Run: headless pygame with SDL's dummy video driver; simulated clock (each Clock.tick advances the game by its frame time, no real sleeping); random seed 0; keys injected as events and as key.get_pressed() state; mouse plan: one left click at the window centre at the start of phase 2, then a move to the lower-right quarter at the start of phase 3; restart key R tapped at the start of phases 3 and 4.
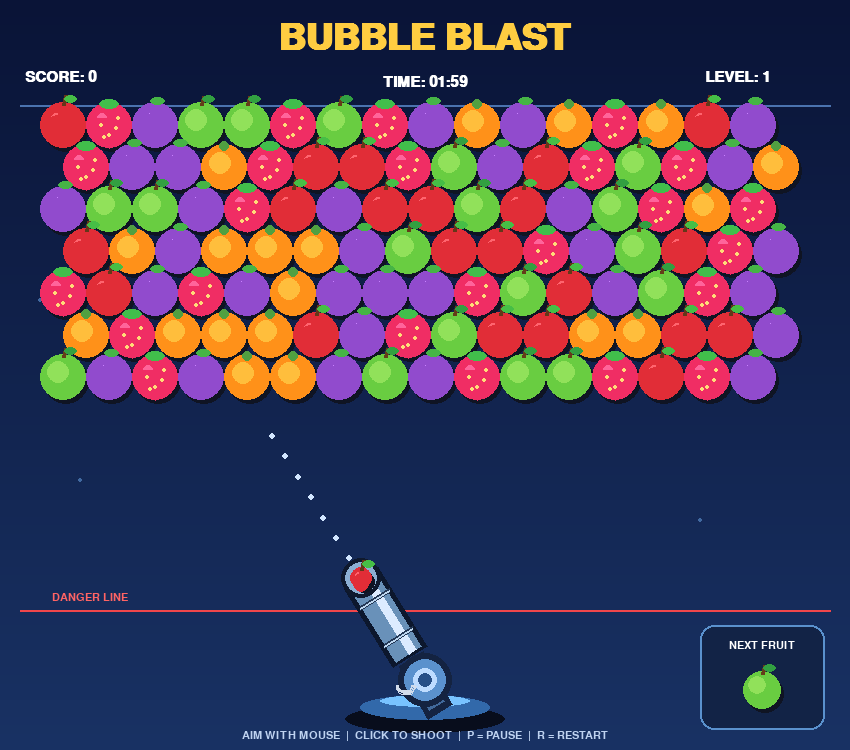
Frame 1 of 4 · flips 1–60 · no input
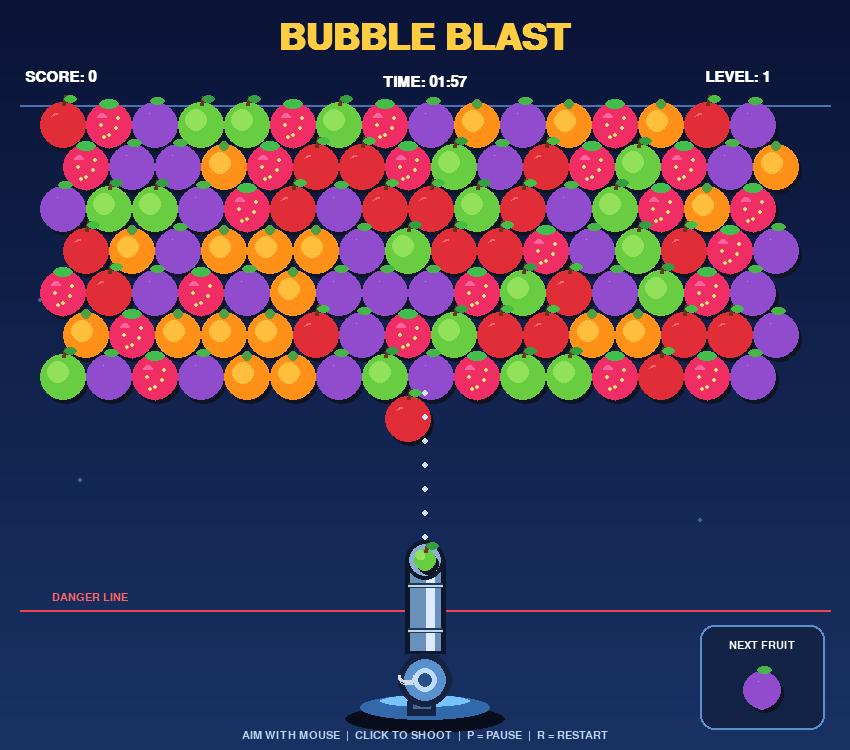
Frame 2 of 4 · flips 61–180 · clicked the window centre · tapped SPACE, RETURN · held RIGHT (→), D
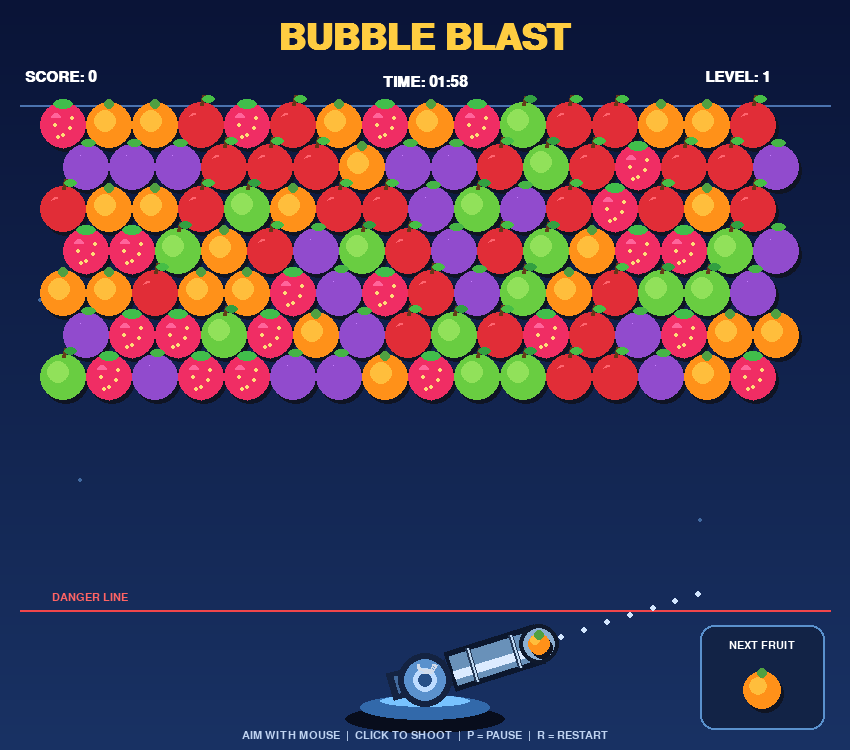
Frame 3 of 4 · flips 181–300 · moved the mouse to the lower-right quarter · tapped R · held DOWN (↓), S
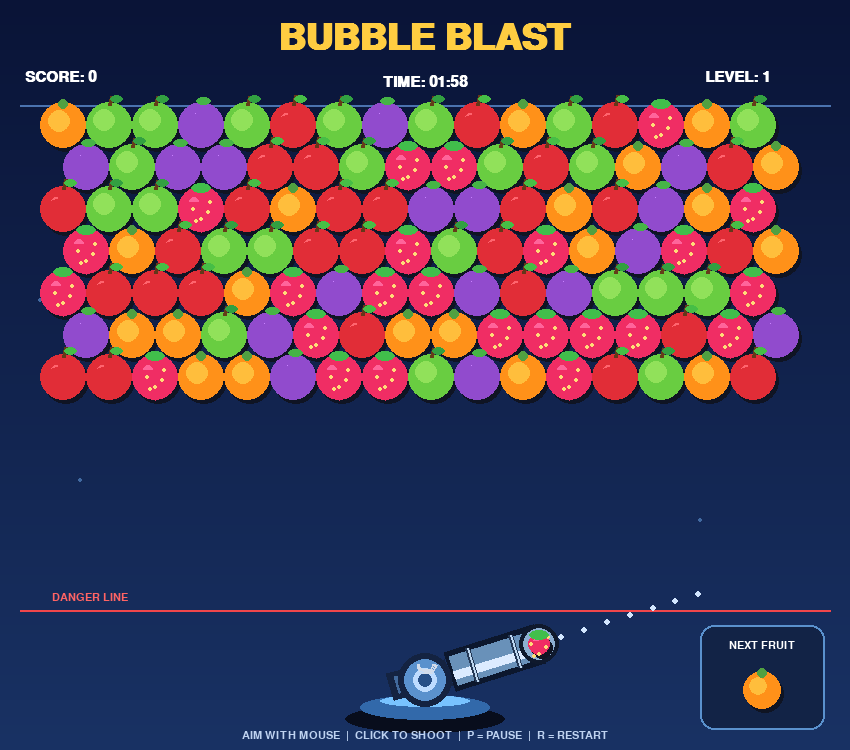
Frame 4 of 4 · flips 301–420 · tapped R · held LEFT (←), A, UP (↑), W

The pygame program that drew these frames:


import pygame
import math
import random
import sys

pygame.init()

# -------------------- GAME SETTINGS --------------------

WIDTH, HEIGHT = 850, 750
FPS = 60
TIME_LIMIT = 120

screen = pygame.display.set_mode((WIDTH, HEIGHT))
pygame.display.set_caption("BUBBLE BLAST - Fruit Shooter")
clock = pygame.time.Clock()

# Colors
WHITE = (255, 255, 255)
BLACK = (20, 25, 40)
DARK_BLUE = (12, 22, 48)
BLUE = (40, 100, 190)
LIGHT_BLUE = (100, 190, 255)
GOLD = (255, 205, 65)
RED = (245, 65, 75)
GREEN = (65, 205, 100)

# Fonts
font = pygame.font.SysFont("arial", 23, bold=True)
small_font = pygame.font.SysFont("arial", 17)
big_font = pygame.font.SysFont("arial", 55, bold=True)

# Fruit types
FRUITS = ["apple", "orange", "strawberry", "green", "grapes"]

FRUIT_COLORS = {
    "apple": (225, 45, 55),
    "orange": (255, 145, 25),
    "strawberry": (240, 45, 100),
    "green": (105, 205, 65),
    "grapes": (145, 75, 205)
}

# Grid settings
RADIUS = 23
DIAMETER = RADIUS * 2
COLS = 16
ROWS = 14
GRID_TOP = 125
GRID_LEFT = 40
ROW_HEIGHT = 42
DANGER_LINE = 610

# Shooter
SHOOTER_X = WIDTH // 2
SHOOTER_Y = 680
BULLET_SPEED = 10

# -------------------- GAME VARIABLES --------------------

grid = []
particles = []
projectile = None

score = 0
level = 1
time_left = TIME_LIMIT

current_fruit = random.choice(FRUITS)
next_fruit = random.choice(FRUITS)

paused = False
game_over = False
won = False

# -------------------- HELPER FUNCTIONS --------------------

def text_center(text, font_obj, color, x, y):
    image = font_obj.render(str(text), True, color)
    rect = image.get_rect(center=(x, y))
    screen.blit(image, rect)


def get_position(row, col):
    x = GRID_LEFT + col * DIAMETER + RADIUS

    if row % 2 == 1:
        x += RADIUS

    y = GRID_TOP + row * ROW_HEIGHT

    return int(x), int(y)


def create_grid():
    board = []

    for row in range(7):
        line = []

        for col in range(COLS):
            line.append(random.choice(FRUITS))

        board.append(line)

    for row in range(7, ROWS):
        board.append([None] * COLS)

    return board


def get_neighbors(row, col):
    if row % 2 == 0:
        offsets = [
            (0, -1), (0, 1),
            (-1, -1), (-1, 0),
            (1, -1), (1, 0)
        ]
    else:
        offsets = [
            (0, -1), (0, 1),
            (-1, 0), (-1, 1),
            (1, 0), (1, 1)
        ]

    neighbors = []

    for dr, dc in offsets:
        nr = row + dr
        nc = col + dc

        if 0 <= nr < ROWS and 0 <= nc < COLS:
            neighbors.append((nr, nc))

    return neighbors


def find_matches(row, col, fruit):
    found = set()
    stack = [(row, col)]

    while stack:
        r, c = stack.pop()

        if (r, c) in found:
            continue

        if not (0 <= r < ROWS and 0 <= c < COLS):
            continue

        if grid[r][c] != fruit:
            continue

        found.add((r, c))

        for nr, nc in get_neighbors(r, c):
            if (nr, nc) not in found:
                stack.append((nr, nc))

    return found


def remove_floating():
    connected = set()
    stack = []

    for col in range(COLS):
        if grid[0][col] is not None:
            stack.append((0, col))

    while stack:
        row, col = stack.pop()

        if (row, col) in connected:
            continue

        if grid[row][col] is None:
            continue

        connected.add((row, col))

        for nr, nc in get_neighbors(row, col):
            if (nr, nc) not in connected:
                stack.append((nr, nc))

    removed = 0

    for row in range(ROWS):
        for col in range(COLS):
            if grid[row][col] is not None and (row, col) not in connected:
                x, y = get_position(row, col)
                create_particles(x, y, FRUIT_COLORS[grid[row][col]])
                grid[row][col] = None
                removed += 1

    return removed


def create_particles(x, y, color):
    for _ in range(8):
        particles.append({
            "x": float(x),
            "y": float(y),
            "dx": random.uniform(-3, 3),
            "dy": random.uniform(-4, 2),
            "life": 30,
            "color": color
        })


def update_particles():
    for particle in particles[:]:
        particle["x"] += particle["dx"]
        particle["y"] += particle["dy"]
        particle["dy"] += 0.12
        particle["life"] -= 1

        if particle["life"] <= 0:
            particles.remove(particle)


def draw_particles():
    for particle in particles:
        pygame.draw.circle(
            screen,
            particle["color"],
            (int(particle["x"]), int(particle["y"])),
            4
        )


# -------------------- FRUIT DRAWING --------------------

def draw_fruit(surface, fruit, x, y, radius):
    x = int(x)
    y = int(y)
    radius = int(radius)

    color = FRUIT_COLORS[fruit]

    # Fruit shadow
    pygame.draw.circle(
        surface,
        (15, 20, 35),
        (x + 3, y + 4),
        radius
    )

    # Main fruit body
    pygame.draw.circle(surface, color, (x, y), radius)

    # Fruit highlights
    pygame.draw.circle(
        surface,
        tuple(min(255, c + 55) for c in color),
        (x - radius // 3, y - radius // 3),
        max(3, radius // 4)
    )

    if fruit == "apple":
        pygame.draw.ellipse(
            surface,
            color,
            (x - radius + 3, y - radius // 2,
             radius * 2 - 6, radius + 8)
        )
        pygame.draw.line(
            surface, (100, 55, 25),
            (x, y - radius + 3),
            (x + 2, y - radius - 7), 4
        )
        pygame.draw.ellipse(
            surface, (70, 190, 70),
            (x + 1, y - radius - 7, 13, 8)
        )

    elif fruit == "orange":
        pygame.draw.circle(
            surface, (255, 190, 60),
            (x - 4, y - 4), radius // 2
        )
        pygame.draw.circle(
            surface, (80, 160, 65),
            (x, y - radius + 2), 5
        )

    elif fruit == "strawberry":
        pygame.draw.polygon(
            surface,
            color,
            [
                (x - radius + 3, y - radius // 3),
                (x + radius - 3, y - radius // 3),
                (x, y + radius)
            ]
        )

        for dx, dy in [(-8, 0), (7, 3), (0, 10), (-5, 12), (9, -7)]:
            pygame.draw.circle(
                surface, (255, 220, 120),
                (x + dx, y + dy), 2
            )

        pygame.draw.ellipse(
            surface, (65, 190, 75),
            (x - 10, y - radius - 3, 20, 10)
        )

    elif fruit == "green":
        pygame.draw.circle(
            surface, (145, 225, 90),
            (x - 5, y - 5), radius // 2
        )
        pygame.draw.line(
            surface, (100, 60, 25),
            (x, y - radius + 3),
            (x + 2, y - radius - 6), 4
        )
        pygame.draw.ellipse(
            surface, (50, 160, 65),
            (x + 1, y - radius - 7, 13, 8)
        )

    elif fruit == "grapes":
        for dx, dy in [
            (-8, -5), (7, -5), (-9, 7),
            (7, 8), (0, 2), (0, 14)
        ]:
            pygame.draw.circle(
                surface, color,
                (x + dx, y + dy), max(5, radius // 3)
            )

        pygame.draw.ellipse(
            surface, (70, 180, 70),
            (x - 5, y - radius - 5, 15, 8)
        )


# -------------------- BACKGROUND --------------------

def draw_background():
    for y in range(HEIGHT):
        amount = y / HEIGHT

        r = int(10 + amount * 15)
        g = int(20 + amount * 30)
        b = int(55 + amount * 45)

        pygame.draw.line(
            screen,
            (r, g, b),
            (0, y),
            (WIDTH, y)
        )

    # Decorative stars
    for x, y in [(40, 300), (790, 240), (760, 400),
                 (80, 480), (700, 520), (180, 250)]:
        pygame.draw.circle(screen, (65, 105, 160), (x, y), 2)

    text_center("BUBBLE BLAST", big_font, GOLD, WIDTH // 2, 38)

    pygame.draw.line(
        screen, (75, 115, 175),
        (20, 105), (WIDTH - 20, 105), 2
    )

    score_text = font.render(f"SCORE: {score}", True, WHITE)
    screen.blit(score_text, (25, 70))

    level_text = font.render(f"LEVEL: {level}", True, WHITE)
    screen.blit(level_text, (WIDTH - 145, 70))

    timer_color = RED if time_left <= 20 else WHITE
    timer_text = font.render(
        f"TIME: {int(time_left // 60):02d}:{int(time_left % 60):02d}",
        True, timer_color
    )
    timer_rect = timer_text.get_rect(center=(WIDTH // 2, 82))
    screen.blit(timer_text, timer_rect)


# -------------------- DRAW BUBBLE GRID --------------------

def draw_grid():
    for row in range(ROWS):
        for col in range(COLS):
            fruit = grid[row][col]

            if fruit is not None:
                x, y = get_position(row, col)
                draw_fruit(screen, fruit, x, y, RADIUS)


def draw_danger_line():
    pygame.draw.line(
        screen,
        (240, 70, 75),
        (20, DANGER_LINE),
        (WIDTH - 20, DANGER_LINE),
        2
    )

    text_center(
        "DANGER LINE",
        small_font,
        (255, 100, 100),
        90,
        DANGER_LINE - 13
    )


# -------------------- AIMING --------------------

def get_aim_direction():
    mouse_x, mouse_y = pygame.mouse.get_pos()

    dx = mouse_x - SHOOTER_X
    dy = mouse_y - SHOOTER_Y

    distance = math.hypot(dx, dy)

    if distance == 0:
        return 0, -1

    dx /= distance
    dy /= distance

    # Prevent aiming below the cannon
    if dy > -0.15:
        dy = -0.15
        length = math.hypot(dx, dy)
        dx /= length
        dy /= length

    return dx, dy


def draw_aiming_guide():
    if projectile is not None or game_over or paused:
        return

    dx, dy = get_aim_direction()

    start_x = SHOOTER_X + dx * 95
    start_y = SHOOTER_Y + dy * 95

    for i in range(1, 9):
        distance = i * 24

        x = start_x + dx * distance
        y = start_y + dy * distance

        pygame.draw.circle(
            screen,
            (210, 230, 255),
            (int(x), int(y)),
            3
        )


# -------------------- ARCADE CANNON --------------------

def draw_shooter():
    dx, dy = get_aim_direction()

    angle = math.atan2(dy, dx)

    # Cannon barrel direction
    direction = pygame.Vector2(dx, dy)
    perpendicular = pygame.Vector2(-dy, dx)

    center = pygame.Vector2(SHOOTER_X, SHOOTER_Y)

    # Base platform
    pygame.draw.ellipse(
        screen, (8, 13, 28),
        (SHOOTER_X - 80, SHOOTER_Y + 25, 160, 28)
    )

    pygame.draw.ellipse(
        screen, (50, 105, 170),
        (SHOOTER_X - 65, SHOOTER_Y + 15, 130, 25)
    )

    pygame.draw.ellipse(
        screen, (120, 195, 255),
        (SHOOTER_X - 45, SHOOTER_Y + 15, 90, 12)
    )

    # Cannon rotating body
    pivot = center + direction * 30

    # Handle / grip
    handle_points = [
        pivot + perpendicular * 14 - direction * 5,
        pivot - perpendicular * 14 - direction * 5,
        pivot - perpendicular * 18 - direction * 65,
        pivot + perpendicular * 10 - direction * 65
    ]

    pygame.draw.polygon(
        screen, (20, 35, 65),
        [(int(p.x), int(p.y)) for p in handle_points]
    )

    pygame.draw.polygon(
        screen, (65, 105, 155),
        [
            (int((pivot + perpendicular * 8 - direction * 12).x),
             int((pivot + perpendicular * 8 - direction * 12).y)),
            (int((pivot - perpendicular * 8 - direction * 12).x),
             int((pivot - perpendicular * 8 - direction * 12).y)),
            (int((pivot - perpendicular * 12 - direction * 58).x),
             int((pivot - perpendicular * 12 - direction * 58).y)),
            (int((pivot + perpendicular * 5 - direction * 58).x),
             int((pivot + perpendicular * 5 - direction * 58).y))
        ]
    )

    # Grip stripes
    for i in range(4):
        p1 = pivot - direction * (25 + i * 8) + perpendicular * 9
        p2 = pivot - direction * (25 + i * 8) - perpendicular * 9

        pygame.draw.line(
            screen, (125, 175, 220),
            (int(p1.x), int(p1.y)),
            (int(p2.x), int(p2.y)), 2
        )

    # Main cannon barrel
    barrel_start = pivot - direction * 3
    barrel_end = pivot + direction * 90

    def polygon_at(start, end, width):
        return [
            start + perpendicular * width,
            start - perpendicular * width,
            end - perpendicular * width,
            end + perpendicular * width
        ]

    # Dark barrel outline
    outer = polygon_at(barrel_start, barrel_end, 20)

    pygame.draw.polygon(
        screen, (12, 23, 45),
        [(int(p.x), int(p.y)) for p in outer]
    )

    # Metallic barrel
    inner_start = pivot
    inner_end = pivot + direction * 88

    inner = polygon_at(inner_start, inner_end, 15)

    pygame.draw.polygon(
        screen, (105, 145, 185),
        [(int(p.x), int(p.y)) for p in inner]
    )

    # Silver highlight
    highlight = polygon_at(
        pivot + perpendicular * 5,
        pivot + direction * 82 + perpendicular * 5,
        4
    )

    pygame.draw.polygon(
        screen, (220, 235, 255),
        [(int(p.x), int(p.y)) for p in highlight]
    )

    # Barrel rings
    for distance in [20, 65]:
        point = pivot + direction * distance

        p1 = point + perpendicular * 17
        p2 = point - perpendicular * 17

        pygame.draw.line(
            screen, (35, 55, 85),
            (int(p1.x), int(p1.y)),
            (int(p2.x), int(p2.y)), 5
        )

        pygame.draw.line(
            screen, (190, 215, 240),
            (int(p1.x), int(p1.y)),
            (int(p2.x), int(p2.y)), 2
        )

    # Muzzle
    muzzle = pivot + direction * 90

    pygame.draw.circle(
        screen, (15, 25, 45),
        (int(muzzle.x), int(muzzle.y)), 20
    )

    pygame.draw.circle(
        screen, (140, 175, 210),
        (int(muzzle.x), int(muzzle.y)), 16
    )

    pygame.draw.circle(
        screen, (25, 40, 65),
        (int(muzzle.x), int(muzzle.y)), 10
    )

    pygame.draw.circle(
        screen, (190, 220, 250),
        (int(muzzle.x - 4), int(muzzle.y - 4)), 3
    )

    # Central rotating joint
    pygame.draw.circle(
        screen, (20, 35, 65),
        (SHOOTER_X, SHOOTER_Y), 27
    )

    pygame.draw.circle(
        screen, (90, 145, 205),
        (SHOOTER_X, SHOOTER_Y), 21
    )

    pygame.draw.circle(
        screen, (190, 220, 255),
        (SHOOTER_X, SHOOTER_Y), 12
    )

    pygame.draw.circle(
        screen, (40, 80, 135),
        (SHOOTER_X, SHOOTER_Y), 7
    )

    # Trigger detail
    trigger_point = pivot - direction * 22 - perpendicular * 17

    pygame.draw.arc(
        screen, (210, 220, 235),
        (
            int(trigger_point.x - 10),
            int(trigger_point.y - 5),
            20, 18
        ),
        math.pi, math.pi * 2, 3
    )

    # Loaded fruit
    draw_fruit(
        screen,
        current_fruit,
        int(muzzle.x),
        int(muzzle.y),
        11
    )


# -------------------- NEXT FRUIT PANEL --------------------

def draw_next_fruit():
    pygame.draw.rect(
        screen, (18, 35, 70),
        (700, 625, 125, 105),
        border_radius=14
    )

    pygame.draw.rect(
        screen, (90, 145, 205),
        (700, 625, 125, 105),
        2,
        border_radius=14
    )

    text_center(
        "NEXT FRUIT",
        small_font,
        WHITE,
        762,
        645
    )

    draw_fruit(
        screen,
        next_fruit,
        762,
        690,
        19
    )


# -------------------- SHOOTING --------------------

def shoot_fruit():
    global projectile

    if projectile is not None:
        return

    if game_over or paused:
        return

    dx, dy = get_aim_direction()

    # Start at the end of the cannon barrel
    start_x = SHOOTER_X + dx * 120
    start_y = SHOOTER_Y + dy * 120

    projectile = {
        "x": float(start_x),
        "y": float(start_y),
        "dx": dx * BULLET_SPEED,
        "dy": dy * BULLET_SPEED,
        "fruit": current_fruit
    }


def place_fruit(x, y, fruit):
    global score, level, won

    best_position = None
    best_distance = float("inf")

    # Find the closest empty grid position
    for row in range(ROWS):
        for col in range(COLS):
            if grid[row][col] is not None:
                continue

            px, py = get_position(row, col)
            distance = math.hypot(px - x, py - y)

            if distance < best_distance:
                best_distance = distance
                best_position = (row, col)

    if best_position is None:
        return

    row, col = best_position
    grid[row][col] = fruit

    matches = find_matches(row, col, fruit)

    if len(matches) >= 3:
        for r, c in matches:
            px, py = get_position(r, c)
            create_particles(px, py, FRUIT_COLORS[fruit])
            grid[r][c] = None

        score += len(matches) * 10

        floating = remove_floating()
        score += floating * 15

    level = 1 + score // 300

    # Check whether the board is empty
    if all(
        grid[row][col] is None
        for row in range(ROWS)
        for col in range(COLS)
    ):
        won = True


def update_projectile():
    global projectile, current_fruit, next_fruit, game_over

    if projectile is None:
        return

    projectile["x"] += projectile["dx"]
    projectile["y"] += projectile["dy"]

    x = projectile["x"]
    y = projectile["y"]

    # Bounce off side walls
    if x <= RADIUS + 5 or x >= WIDTH - RADIUS - 5:
        projectile["dx"] *= -1

    # Collision with ceiling
    collision = y <= GRID_TOP - 10

    # Collision with existing fruit
    if not collision:
        for row in range(ROWS):
            for col in range(COLS):
                fruit = grid[row][col]

                if fruit is None:
                    continue

                px, py = get_position(row, col)

                distance = math.hypot(px - x, py - y)

                if distance <= DIAMETER - 3:
                    collision = True
                    break

            if collision:
                break

    # Place fruit after collision
    if collision:
        place_fruit(x, y, projectile["fruit"])

        projectile = None

        current_fruit = next_fruit
        next_fruit = random.choice(FRUITS)

        return

    # Remove projectile if it leaves the screen
    if y < 0:
        projectile = None
        current_fruit = next_fruit
        next_fruit = random.choice(FRUITS)


def draw_projectile():
    if projectile is not None:
        draw_fruit(
            screen,
            projectile["fruit"],
            int(projectile["x"]),
            int(projectile["y"]),
            RADIUS
        )


# -------------------- GAME OVER CHECK --------------------

def check_game_over():
    global game_over

    for row in range(ROWS):
        for col in range(COLS):
            if grid[row][col] is None:
                continue

            x, y = get_position(row, col)

            if y + RADIUS >= DANGER_LINE:
                game_over = True
                return


# -------------------- RESTART --------------------

def restart_game():
    global grid, particles, projectile
    global score, level, time_left
    global current_fruit, next_fruit
    global paused, game_over, won

    grid = create_grid()
    particles = []
    projectile = None

    score = 0
    level = 1
    time_left = TIME_LIMIT

    current_fruit = random.choice(FRUITS)
    next_fruit = random.choice(FRUITS)

    paused = False
    game_over = False
    won = False


# -------------------- PAUSE / END SCREEN --------------------

def draw_pause_screen():
    overlay = pygame.Surface((WIDTH, HEIGHT), pygame.SRCALPHA)
    overlay.fill((0, 0, 0, 170))
    screen.blit(overlay, (0, 0))

    text_center(
        "PAUSED",
        big_font,
        GOLD,
        WIDTH // 2,
        HEIGHT // 2 - 20
    )

    text_center(
        "Press P to continue",
        font,
        WHITE,
        WIDTH // 2,
        HEIGHT // 2 + 40
    )


def draw_end_screen():
    overlay = pygame.Surface((WIDTH, HEIGHT), pygame.SRCALPHA)
    overlay.fill((0, 0, 0, 185))
    screen.blit(overlay, (0, 0))

    if won:
        heading = "YOU WIN!"
        heading_color = GREEN
    else:
        heading = "GAME OVER"
        heading_color = RED

    text_center(
        heading,
        big_font,
        heading_color,
        WIDTH // 2,
        HEIGHT // 2 - 60
    )

    text_center(
        f"YOUR SCORE: {score}",
        font,
        WHITE,
        WIDTH // 2,
        HEIGHT // 2 + 5
    )

    text_center(
        "Click anywhere to play again",
        font,
        GOLD,
        WIDTH // 2,
        HEIGHT // 2 + 55
    )


# -------------------- MAIN GAME --------------------

def main():
    global paused, game_over, time_left, projectile

    restart_game()

    running = True

    while running:
        dt = clock.tick(FPS) / 1000.0

        # Events
        for event in pygame.event.get():

            if event.type == pygame.QUIT:
                running = False

            if event.type == pygame.KEYDOWN:

                if event.key == pygame.K_ESCAPE:
                    running = False

                if event.key == pygame.K_p and not game_over and not won:
                    paused = not paused

                if event.key == pygame.K_r:
                    restart_game()

            if event.type == pygame.MOUSEBUTTONDOWN:

                if event.button == 1:

                    if game_over or won:
                        restart_game()

                    elif not paused:
                        shoot_fruit()

        # Update game
        if not paused and not game_over and not won:

            time_left -= dt

            if time_left <= 0:
                time_left = 0
                game_over = True

            if not game_over:
                update_projectile()
                update_particles()
                check_game_over()

        # Draw everything
        draw_background()
        draw_danger_line()
        draw_grid()
        draw_particles()
        draw_aiming_guide()
        draw_shooter()
        draw_projectile()
        draw_next_fruit()

        # Bottom instructions
        text_center(
            "AIM WITH MOUSE  |  CLICK TO SHOOT  |  P = PAUSE  |  R = RESTART",
            small_font,
            (190, 210, 240),
            WIDTH // 2,
            735
        )

        if paused and not game_over and not won:
            draw_pause_screen()

        if game_over or won:
            draw_end_screen()

        pygame.display.flip()

    pygame.quit()
    sys.exit()


if __name__ == "__main__":
    main()
